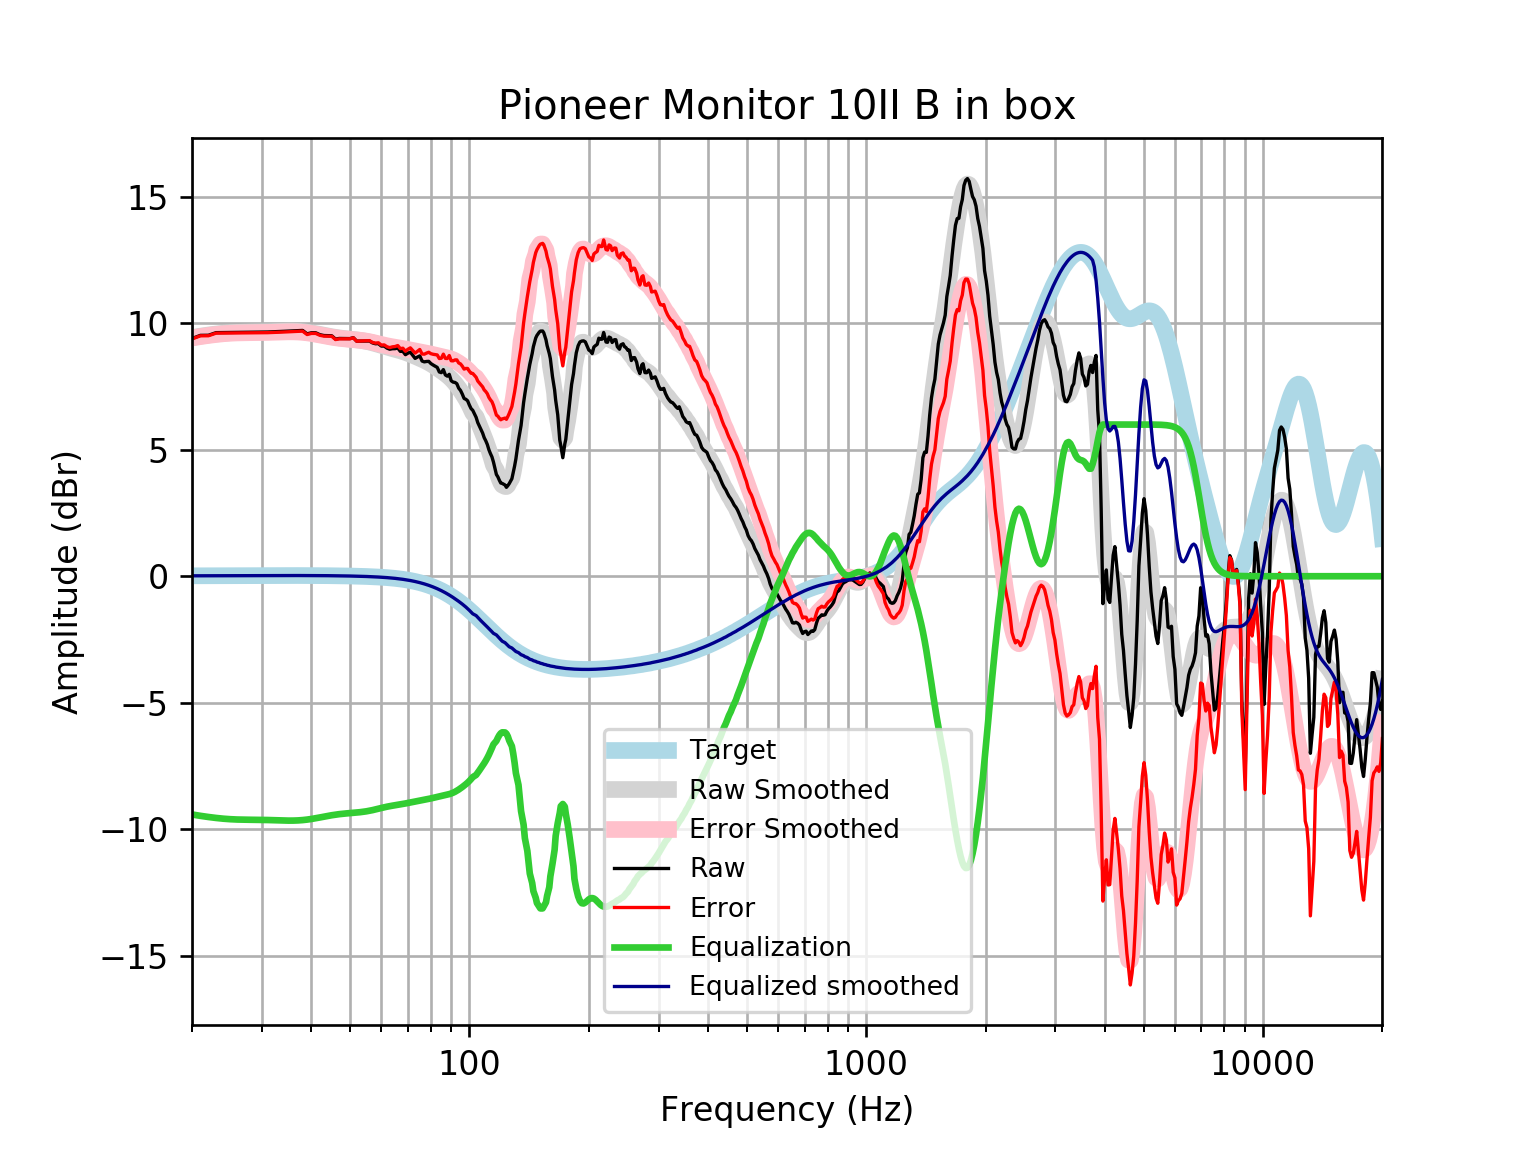

The table this chart was drawn from, first rows:
frequency, raw, error, smoothed, error_smoothed, equalization, equalized_raw, equalized_smoothed, target
20, 9.401, 9.384, 9.439, 9.422, -9.422, -0.02135, 0.01646, 0.01648
21, 9.525, 9.508, 9.494, 9.476, -9.476, 0.04946, 0.01765, 0.01765
22, 9.529, 9.51, 9.541, 9.522, -9.522, 0.007333, 0.01877, 0.01876
23, 9.633, 9.613, 9.579, 9.56, -9.56, 0.07353, 0.01984, 0.01983
24, 9.636, 9.616, 9.61, 9.589, -9.589, 0.04709, 0.02085, 0.02084
25, 9.639, 9.617, 9.631, 9.609, -9.609, 0.02973, 0.02181, 0.02179
26, 9.641, 9.618, 9.645, 9.622, -9.622, 0.01927, 0.02271, 0.02269
27, 9.643, 9.619, 9.652, 9.628, -9.628, 0.0141, 0.02355, 0.02353
28, 9.644, 9.62, 9.656, 9.631, -9.631, 0.01266, 0.02433, 0.02431
29, 9.647, 9.622, 9.659, 9.634, -9.634, 0.01336, 0.02504, 0.02502
30, 9.652, 9.626, 9.662, 9.636, -9.636, 0.01516, 0.02567, 0.02566
31, 9.658, 9.632, 9.667, 9.641, -9.641, 0.01712, 0.02623, 0.02622
32, 9.667, 9.64, 9.674, 9.648, -9.648, 0.01878, 0.02668, 0.02668
33, 9.676, 9.648, 9.682, 9.655, -9.655, 0.02049, 0.02704, 0.02704
34, 9.685, 9.657, 9.689, 9.661, -9.661, 0.02342, 0.02728, 0.02728
35, 9.694, 9.667, 9.692, 9.665, -9.665, 0.02931, 0.0274, 0.0274
36, 9.704, 9.676, 9.691, 9.664, -9.664, 0.03979, 0.02739, 0.02739
37, 9.713, 9.686, 9.684, 9.657, -9.657, 0.0557, 0.02723, 0.02723
38, 9.721, 9.694, 9.671, 9.644, -9.644, 0.07675, 0.02691, 0.02692
39, 9.586, 9.559, 9.651, 9.625, -9.625, -0.03911, 0.02643, 0.02644
40, 9.628, 9.602, 9.626, 9.6, -9.6, 0.02831, 0.02578, 0.02579
41, 9.627, 9.602, 9.596, 9.571, -9.571, 0.05619, 0.02495, 0.02496
42, 9.553, 9.529, 9.564, 9.54, -9.54, 0.01214, 0.02393, 0.02393
43, 9.519, 9.496, 9.532, 9.509, -9.509, 0.009495, 0.02272, 0.02272
44, 9.514, 9.493, 9.501, 9.48, -9.48, 0.0343, 0.0213, 0.0213
45, 9.51, 9.49, 9.472, 9.453, -9.453, 0.05696, 0.01968, 0.01967
46, 9.378, 9.36, 9.447, 9.429, -9.429, -0.0514, 0.01785, 0.01783
47, 9.403, 9.387, 9.425, 9.41, -9.41, -0.006814, 0.01579, 0.01577
48, 9.401, 9.387, 9.407, 9.394, -9.394, 0.007018, 0.0135, 0.01347
49, 9.399, 9.388, 9.391, 9.38, -9.38, 0.01853, 0.01097, 0.01094
50, 9.398, 9.389, 9.377, 9.369, -9.369, 0.02895, 0.008186, 0.008144
51, 9.434, 9.429, 9.362, 9.357, -9.357, 0.07685, 0.005126, 0.00508
52, 9.297, 9.295, 9.347, 9.346, -9.346, -0.04862, 0.001774, 0.001724
53, 9.298, 9.3, 9.33, 9.332, -9.332, -0.03402, -0.001894, -0.001946
54, 9.3, 9.306, 9.311, 9.317, -9.317, -0.01676, -0.005905, -0.005958
55, 9.301, 9.311, 9.287, 9.298, -9.298, 0.003227, -0.01029, -0.01034
56, 9.302, 9.317, 9.261, 9.276, -9.276, 0.02589, -0.01508, -0.01514
57, 9.227, 9.247, 9.23, 9.251, -9.251, -0.02382, -0.02033, -0.02038
58, 9.194, 9.22, 9.197, 9.223, -9.223, -0.02962, -0.02607, -0.02611
59, 9.199, 9.231, 9.162, 9.195, -9.195, 0.004153, -0.03234, -0.03238
60, 9.102, 9.141, 9.127, 9.166, -9.166, -0.06439, -0.03921, -0.03925
61, 9.102, 9.149, 9.092, 9.139, -9.139, -0.03688, -0.04672, -0.04675
62, 9.021, 9.076, 9.06, 9.115, -9.115, -0.09358, -0.05494, -0.05496
63, 8.978, 9.041, 9.029, 9.093, -9.093, -0.1156, -0.06392, -0.06393
64, 8.998, 9.072, 9, 9.074, -9.074, -0.0762, -0.07372, -0.07373
65, 9, 9.084, 8.972, 9.057, -9.057, -0.05725, -0.0844, -0.08441
66, 9.027, 9.123, 8.944, 9.04, -9.04, -0.01323, -0.09604, -0.09603
67, 8.892, 9.001, 8.915, 9.024, -9.024, -0.1316, -0.1087, -0.1087
68, 8.895, 9.017, 8.883, 9.006, -9.006, -0.1109, -0.1224, -0.1224
69, 8.761, 8.898, 8.85, 8.987, -8.987, -0.2261, -0.1372, -0.1372
70, 8.821, 8.974, 8.814, 8.967, -8.967, -0.1459, -0.1533, -0.1533
71, 8.861, 9.032, 8.776, 8.946, -8.946, -0.08539, -0.1706, -0.1706
72, 8.74, 8.929, 8.737, 8.926, -8.926, -0.1865, -0.1892, -0.1892
73, 8.614, 8.823, 8.697, 8.906, -8.906, -0.2922, -0.2092, -0.2092
74, 8.668, 8.898, 8.657, 8.888, -8.888, -0.2203, -0.2306, -0.2305
75, 8.714, 8.967, 8.617, 8.871, -8.871, -0.1571, -0.2535, -0.2534
76, 8.511, 8.789, 8.577, 8.854, -8.854, -0.3433, -0.2778, -0.2778
77, 8.478, 8.781, 8.535, 8.839, -8.839, -0.3609, -0.3037, -0.3037
78, 8.493, 8.824, 8.491, 8.822, -8.822, -0.3299, -0.3312, -0.3312
79, 8.497, 8.858, 8.445, 8.805, -8.805, -0.3081, -0.3604, -0.3603
... 553 more rows
